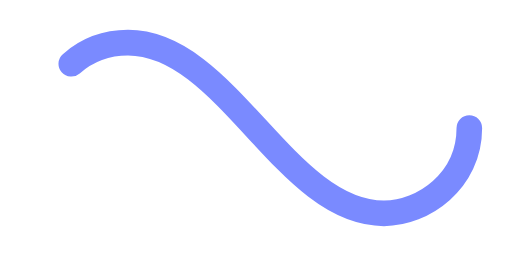
t = 0.00 s
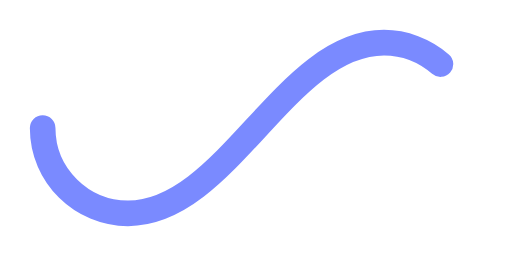
t = 0.50 s
t = 1.00 s: frame unchanged from t = 0.00 s, image omitted
t = 1.50 s: frame unchanged from t = 0.50 s, image omitted

The animated SVG that drew these frames (rendered in a browser with its animation timeline set to each time). Animation: 1 SMIL element (animate=1); one cycle of 2.00 s, repeats indefinitely.

<svg xmlns='http://www.w3.org/2000/svg' viewBox='0 0 300 150'><path fill='none' stroke='#7A8AFF' stroke-width='15' stroke-linecap='round' stroke-dasharray='300 385' stroke-dashoffset='0' d='M275 75c0 31-27 50-50 50-58 0-92-100-150-100-28 0-50 22-50 50s23 50 50 50c58 0 92-100 150-100 24 0 50 19 50 50Z'><animate attributeName='stroke-dashoffset' calcMode='spline' dur='2' values='685;-685' keySplines='0 0 1 1' repeatCount='indefinite'></animate></path></svg>
